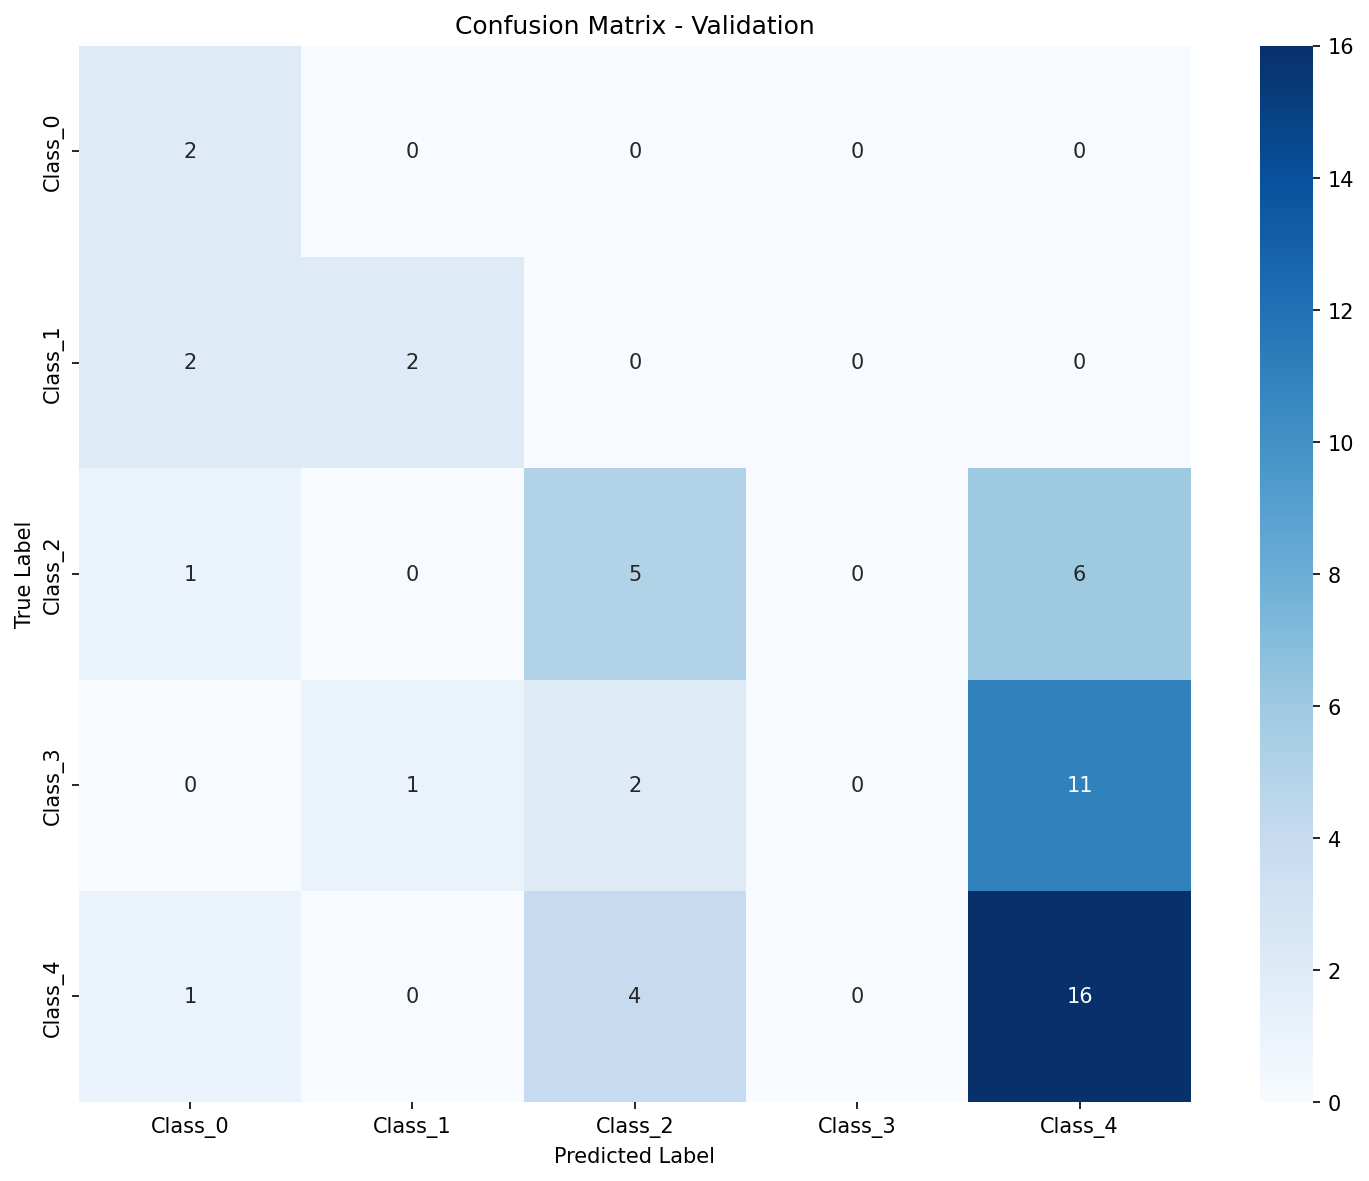

The table this chart was drawn from, first rows:
, Pred_Class_0, Pred_Class_1, Pred_Class_2, Pred_Class_3, Pred_Class_4
True_Class_0, 2, 0, 0, 0, 0
True_Class_1, 2, 2, 0, 0, 0
True_Class_2, 1, 0, 5, 0, 6
True_Class_3, 0, 1, 2, 0, 11
True_Class_4, 1, 0, 4, 0, 16
